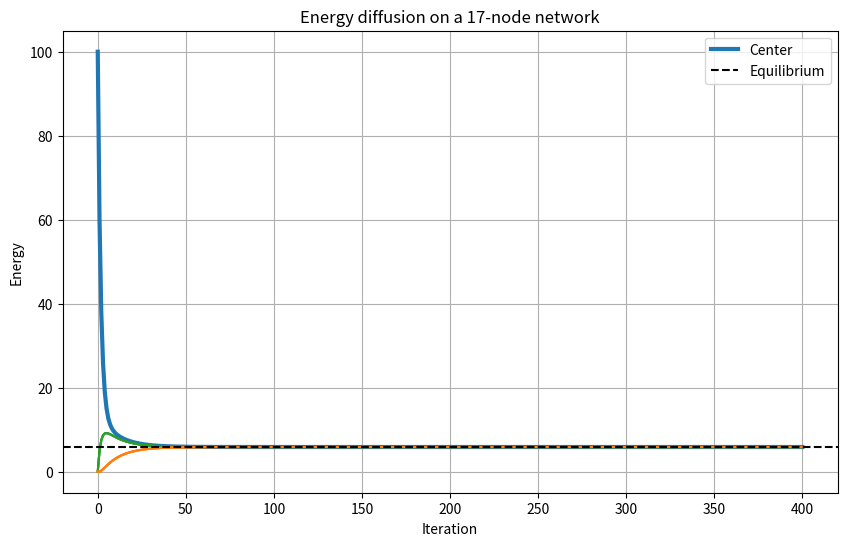
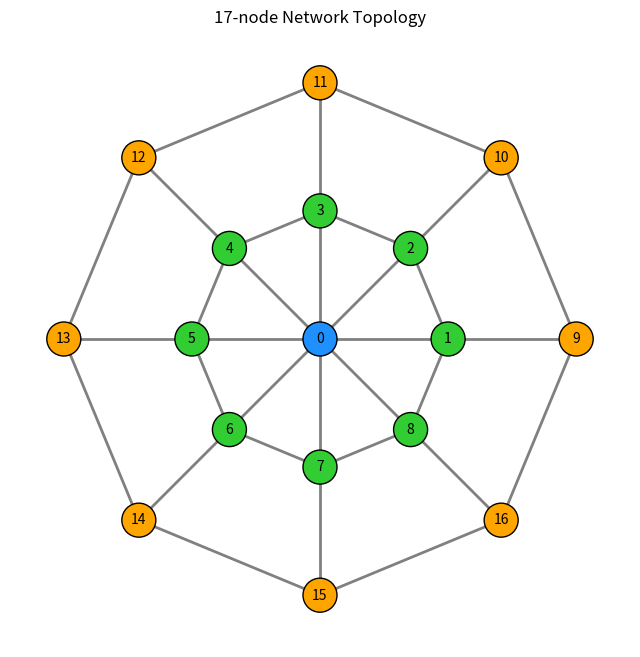

Generate these figures, in order, with matplotlib:
import numpy as np
import matplotlib.pyplot as plt
import networkx as nx

# -------------------------------------------------
# Build network
# Node 0 = center
# Nodes 1-8 = inner ring
# Nodes 9-16 = outer ring
# -------------------------------------------------

N = 17
A = np.zeros((N, N))

def connect(i, j):
    A[i, j] = 1
    A[j, i] = 1

# Center connected to all inner nodes
for i in range(1, 9):
    connect(0, i)

# Inner ring
for i in range(1, 9):
    nxt = 1 + (i % 8)
    connect(i, nxt)

# Outer ring
for i in range(9, 17):
    nxt = 9 + ((i - 9 + 1) % 8)
    connect(i, nxt)

# Each inner node connects to its corresponding outer node
for i in range(8):
    connect(1+i, 9+i)

# -------------------------------------------------
# Diffusion simulation
# -------------------------------------------------

degree = np.diag(A.sum(axis=1))
L = degree - A

dt = 0.05
steps = 400

# Initial energy
E = np.zeros(N)
E[0] = 100.0       # all energy initially in center

history = [E.copy()]

for _ in range(steps):
    E = E - dt * (L @ E)
    history.append(E.copy())

history = np.array(history)

print("Final energies:")
print(np.round(history[-1],3))
print("Mean energy =", history[-1].mean())

# -------------------------------------------------
# Plot
# -------------------------------------------------

plt.figure(figsize=(10,6))

plt.plot(history[:,0], lw=3, label="Center")

for i in range(1,9):
    plt.plot(history[:,i], color='tab:green', alpha=0.5)

for i in range(9,17):
    plt.plot(history[:,i], color='tab:orange', alpha=0.5)

plt.axhline(history[-1].mean(),
            color='k',
            ls='--',
            label='Equilibrium')

plt.xlabel("Iteration")
plt.ylabel("Energy")
plt.title("Energy diffusion on a 17-node network")
plt.legend()
plt.grid(True)


# -------------------------------------------------

# Draw topology

# -------------------------------------------------

G = nx.from_numpy_array(A)

# Custom node positions

pos = {}

# Center

pos[0] = (0, 0)

# Inner ring

r1 = 1.0

angles = np.linspace(0, 2*np.pi, 8, endpoint=False)

for i, ang in enumerate(angles):

    pos[1+i] = (r1*np.cos(ang), r1*np.sin(ang))

# Outer ring

r2 = 2.0

for i, ang in enumerate(angles):

    pos[9+i] = (r2*np.cos(ang), r2*np.sin(ang))

colors = (

    ["dodgerblue"] +

    ["limegreen"]*8 +

    ["orange"]*8

)

plt.figure(figsize=(8,8))

nx.draw_networkx_edges(

    G,

    pos,

    width=2,

    edge_color="gray"

)

nx.draw_networkx_nodes(

    G,

    pos,

    node_color=colors,

    node_size=600,

    edgecolors="black"

)

nx.draw_networkx_labels(

    G,

    pos,

    font_size=10,

    font_color="black"

)

plt.title("17-node Network Topology")

plt.axis("equal")

plt.axis("off")

plt.show()
